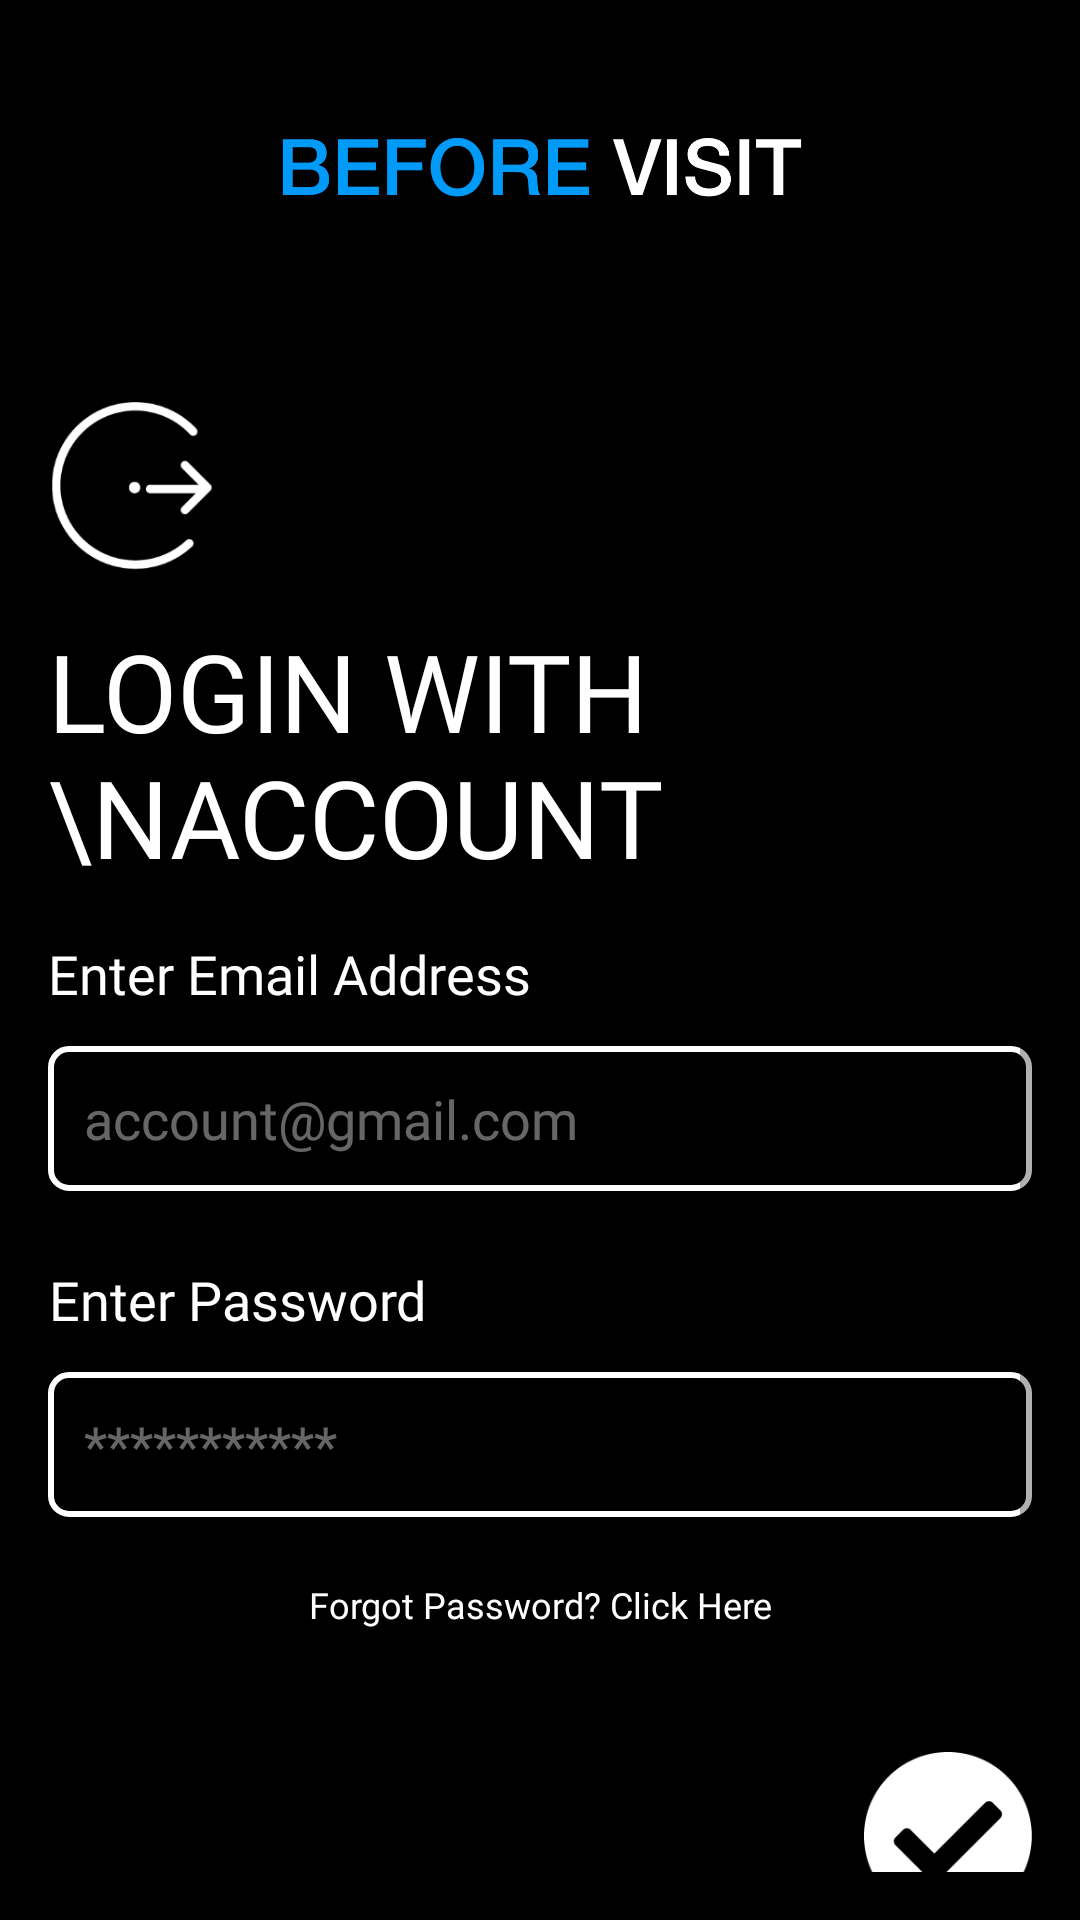

Here is an Android app screen rendered from its layout file. Give the layout XML and the strings, colors and styles it references.
<!-- AndroidManifest.xml: application theme AppTheme -->
<!-- res/layout/activity_login.xml -->
<?xml version="1.0" encoding="utf-8"?>
<RelativeLayout xmlns:android="http://schemas.android.com/apk/res/android"
    xmlns:app="http://schemas.android.com/apk/res-auto"
    xmlns:tools="http://schemas.android.com/tools"
    android:layout_width="match_parent"
    android:layout_height="match_parent"
    android:id="@+id/super_rel"
    android:background="@color/colorPrimaryDark"
    android:padding="16dp"
    tools:context="com.beforevisit.beforevisitapp.Activities.LoginActivity">

    <include layout="@layout/snippet_top_bar"
        android:id="@+id/top_bar"/>

    <ScrollView
        android:layout_width="match_parent"
        android:layout_height="match_parent"
        android:layout_below="@id/top_bar"
        android:id="@+id/scrollView">


        <RelativeLayout
            android:layout_width="match_parent"
            android:layout_height="match_parent"
            android:id="@+id/main_rel"
            android:layout_marginTop="16dp">

            <ImageView
                android:layout_width="56dp"
                android:layout_height="56dp"
                android:src="@drawable/ic_login"
                android:layout_marginTop="24dp"
                android:id="@+id/img_head"/>

            <TextView
                android:layout_width="wrap_content"
                android:layout_height="wrap_content"
                android:layout_below="@id/img_head"
                android:text="Login with \nAccount"
                android:textColor="@color/colorPrimary"
                android:fontFamily="@font/robo_bold"
                android:lines="2"
                android:layout_marginTop="16dp"
                android:textAllCaps="true"
                android:textSize="36dp"
                android:id="@+id/tv_header"/>

            <TextView
                android:layout_width="match_parent"
                android:layout_height="wrap_content"
                android:layout_below="@id/tv_header"
                android:text="Error in account not good skjdfgh"
                android:textColor="@color/colorPrimary"
                android:fontFamily="@font/roboto_medium"
                android:layout_marginTop="16dp"
                android:layout_marginHorizontal="24dp"
                android:textAlignment="center"
                android:textAllCaps="true"
                android:textSize="24dp"
                android:visibility="gone"
                android:id="@+id/tv_error_message"/>

            <TextView
                android:layout_width="wrap_content"
                android:layout_height="wrap_content"
                android:textColor="@color/colorPrimary"
                android:layout_below="@id/tv_error_message"
                android:text="@string/enter_email"
                android:textAlignment="center"
                android:fontFamily="@font/roboto_medium"
                android:textSize="18dp"
                android:layout_marginTop="16dp"
                android:id="@+id/tv_email"/>


            <EditText
                android:layout_width="match_parent"
                android:layout_height="wrap_content"
                android:layout_below="@id/tv_email"
                android:layout_marginTop="12dp"
                android:padding="12dp"
                android:inputType="textEmailAddress"
                android:imeOptions="actionNext"
                android:hint="account@gmail.com"
                android:fontFamily="@font/roboto_medium"
                android:textColorHint="@color/light_grey_hint"
                android:textColor="@color/colorPrimary"
                android:background="@drawable/white_border_rectangle"
                android:id="@+id/et_email"/>

            <TextView
                android:layout_width="wrap_content"
                android:layout_height="wrap_content"
                android:textColor="@color/incorrect_red"
                android:layout_below="@id/et_email"
                android:text="Please enter a correct email"
                android:textAlignment="center"
                android:fontFamily="@font/roboto_medium"
                android:textSize="12dp"
                android:layout_marginTop="6dp"
                android:visibility="gone"
                android:id="@+id/tv_error_email"/>

            <TextView
                android:layout_width="wrap_content"
                android:layout_height="wrap_content"
                android:textColor="@color/colorPrimary"
                android:layout_below="@id/tv_error_email"
                android:text="@string/enter_password"
                android:textAlignment="center"
                android:fontFamily="@font/roboto_medium"
                android:textSize="18dp"
                android:layout_marginTop="24dp"
                android:id="@+id/tv_password"/>


            <EditText
                android:layout_width="match_parent"
                android:layout_height="wrap_content"
                android:layout_below="@id/tv_password"
                android:layout_marginTop="12dp"
                android:padding="12dp"
                android:inputType="textPassword"
                android:imeOptions="actionNext"
                android:hint="***********"
                android:fontFamily="@font/roboto_medium"
                android:textColorHint="@color/light_grey_hint"
                android:textColor="@color/colorPrimary"
                android:background="@drawable/white_border_rectangle"
                android:id="@+id/et_password"/>


            <TextView
                android:layout_width="wrap_content"
                android:layout_height="wrap_content"
                android:textColor="@color/colorPrimary"
                android:layout_below="@id/et_password"
                android:text="Forgot Password? Click Here"
                android:textAlignment="center"
                android:layout_centerHorizontal="true"
                android:fontFamily="@font/roboto_medium"
                android:textSize="12dp"
                android:padding="5dp"
                android:layout_marginTop="16dp"
                android:id="@+id/tv_forgot_password"/>



            <ImageView
                android:layout_width="56dp"
                android:layout_height="56dp"
                android:src="@drawable/ic_check"
                android:layout_below="@id/tv_forgot_password"
                android:layout_marginVertical="36dp"
                android:layout_alignParentRight="true"
                android:id="@+id/img_done"/>

        </RelativeLayout>

    </ScrollView>

    <ProgressBar
        android:layout_width="wrap_content"
        android:layout_height="wrap_content"
        android:layout_centerInParent="true"
        android:visibility="gone"
        android:id="@+id/progress_bar"/>

</RelativeLayout>
<!-- res/layout/snippet_top_bar.xml (included above) -->
<?xml version="1.0" encoding="utf-8"?>
<RelativeLayout
    xmlns:android="http://schemas.android.com/apk/res/android"
    android:layout_width="match_parent"
    android:layout_height="wrap_content">

    <RelativeLayout
        android:layout_width="match_parent"
        android:layout_height="wrap_content"
        android:id="@+id/top_bar_rel"
        android:background="@color/colorPrimaryDark">
        
        <ImageView
            android:layout_width="175dp"
            android:layout_height="wrap_content"
            android:src="@drawable/before_visit_logo"
            android:layout_marginVertical="8dp"
            android:layout_centerHorizontal="true"
            android:id="@+id/top_logo"/>

    </RelativeLayout>
</RelativeLayout>
<!-- resources referenced by this layout -->
<resources>
  <color name="colorPrimary">#FFFFFF</color>
  <color name="colorPrimaryDark">#000000</color>
  <color name="incorrect_red">#D21F1F</color>
  <color name="light_grey_hint">#66FFFFFF</color>
  <!-- drawable before_visit_logo: png bitmap (drawable-hdpi, 8828 bytes) -->
  <!-- drawable ic_check: png bitmap (drawable-hdpi, 1921 bytes) -->
  <!-- drawable ic_login: png bitmap (drawable-hdpi, 3083 bytes) -->
  <!-- drawable white_border_rectangle (drawable) -->
  <?xml version="1.0" encoding="utf-8"?>
  <shape xmlns:android="http://schemas.android.com/apk/res/android">
  
      <stroke android:width="2dp" android:color="#FFFFFF" />
  
      <corners android:radius="6dp"
          />
  </shape>
  <string name="enter_email">Enter Email Address</string>
  <string name="enter_password">Enter Password</string>
  <style name="AppTheme" parent="Theme.AppCompat.Light.NoActionBar">
          
          <item name="colorPrimary">@color/colorPrimary</item>
          <item name="colorPrimaryDark">@color/colorPrimaryDark</item>
          <item name="colorAccent">@color/colorAccent</item>
      </style>
  <color name="colorAccent">#009AF9</color>
</resources>
